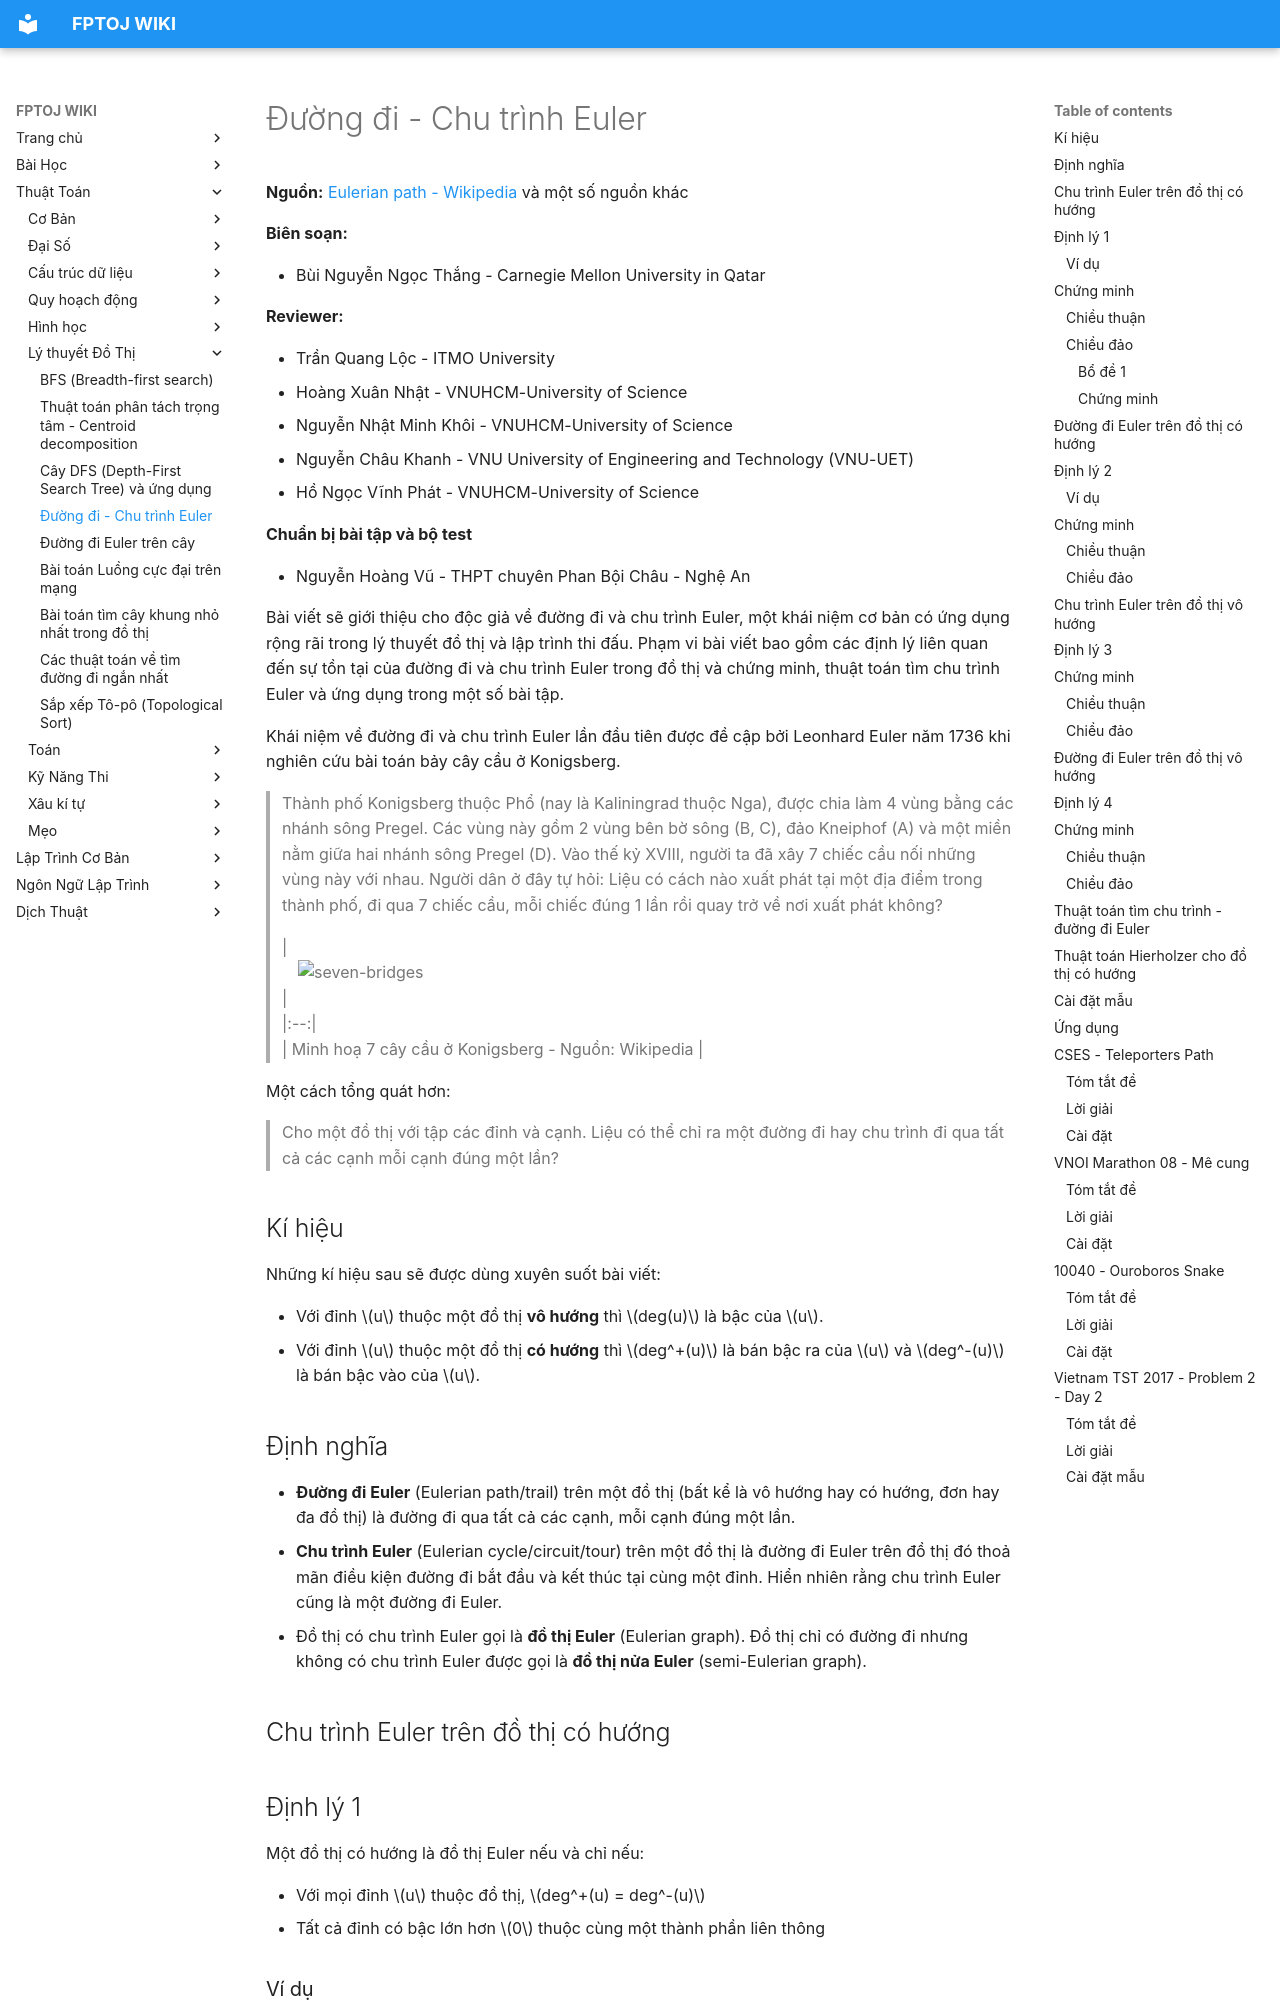

repository: FPTOJ-OJ/fptoj_wiki · page: algo/graph-theory/euler-cycle/index.html · generator: mkdocs


**Nguồn:** [Eulerian path - Wikipedia](https://en.wikipedia.org/wiki/Eulerian_path) và một số nguồn khác

**Biên soạn:**

- Bùi Nguyễn Ngọc Thắng - Carnegie Mellon University in Qatar

**Reviewer:** 

- Trần Quang Lộc - ITMO University
- Hoàng Xuân Nhật - VNUHCM-University of Science
- Nguyễn Nhật Minh Khôi - VNUHCM-University of Science
- Nguyễn Châu Khanh - VNU University of Engineering and Technology (VNU-UET)
- Hồ Ngọc Vĩnh Phát - VNUHCM-University of Science

**Chuẩn bị bài tập và bộ test**

- Nguyễn Hoàng Vũ - THPT chuyên Phan Bội Châu - Nghệ An

Bài viết sẽ giới thiệu cho độc giả về đường đi và chu trình Euler, một khái niệm cơ bản có ứng dụng rộng rãi trong lý thuyết đồ thị và lập trình thi đấu. Phạm vi bài viết bao gồm các định lý liên quan đến sự tồn tại của đường đi và chu trình Euler trong đồ thị và chứng minh, thuật toán tìm chu trình Euler và ứng dụng trong một số bài tập.

Khái niệm về đường đi và chu trình Euler lần đầu tiên được đề cập bởi Leonhard Euler năm 1736 khi nghiên cứu bài toán bảy cây cầu ở Konigsberg.

> Thành phố Konigsberg thuộc Phổ (nay là Kaliningrad thuộc Nga), được chia làm 4 vùng bằng các nhánh sông Pregel. Các vùng này gồm 2 vùng bên bờ sông (B, C), đảo Kneiphof (A) và một miền nằm giữa hai nhánh sông Pregel (D). Vào thế kỷ XVIII, người ta đã xây 7 chiếc cầu nối những vùng này với nhau. Người dân ở đây tự hỏi: Liệu có cách nào xuất phát tại một địa điểm trong thành phố, đi qua 7 chiếc cầu, mỗi chiếc đúng 1 lần rồi quay trở về nơi xuất phát không?
>
> | <img src="/uploads/Konigsberg_bridges.png" alt="seven-bridges" style="max-width: 700px; display: block; margin: 0 auto;" /> |<br>
> |:--:|<br>
> | Minh hoạ 7 cây cầu ở Konigsberg - Nguồn: Wikipedia |

Một cách tổng quát hơn:

> Cho một đồ thị với tập các đỉnh và cạnh. Liệu có thể chỉ ra một đường đi hay chu trình đi qua tất cả các cạnh mỗi cạnh đúng một lần?

## Kí hiệu

Những kí hiệu sau sẽ được dùng xuyên suốt bài viết:

- Với đỉnh $u$ thuộc một đồ thị **vô hướng** thì $deg(u)$ là bậc của $u$.
- Với đỉnh $u$ thuộc một đồ thị **có hướng** thì $deg^+(u)$ là bán bậc ra của $u$ và $deg^-(u)$ là bán bậc vào của $u$.

## Định nghĩa

- **Đường đi Euler** (Eulerian path/trail) trên một đồ thị (bất kể là vô hướng hay có hướng, đơn hay đa đồ thị) là đường đi qua tất cả các cạnh, mỗi cạnh đúng một lần.
- **Chu trình Euler** (Eulerian cycle/circuit/tour) trên một đồ thị là đường đi Euler trên đồ thị đó thoả mãn điều kiện đường đi bắt đầu và kết thúc tại cùng một đỉnh. Hiển nhiên rằng chu trình Euler cũng là một đường đi Euler.
- Đồ thị có chu trình Euler gọi là **đồ thị Euler** (Eulerian graph). Đồ thị chỉ có đường đi nhưng không có chu trình Euler được gọi là **đồ thị nửa Euler** (semi-Eulerian graph).

## Chu trình Euler trên đồ thị có hướng

## Định lý 1

Một đồ thị có hướng là đồ thị Euler nếu và chỉ nếu:

- Với mọi đỉnh $u$ thuộc đồ thị, $deg^+(u) = deg^-(u)$
- Tất cả đỉnh có bậc lớn hơn $0$ thuộc cùng một thành phần liên thông
